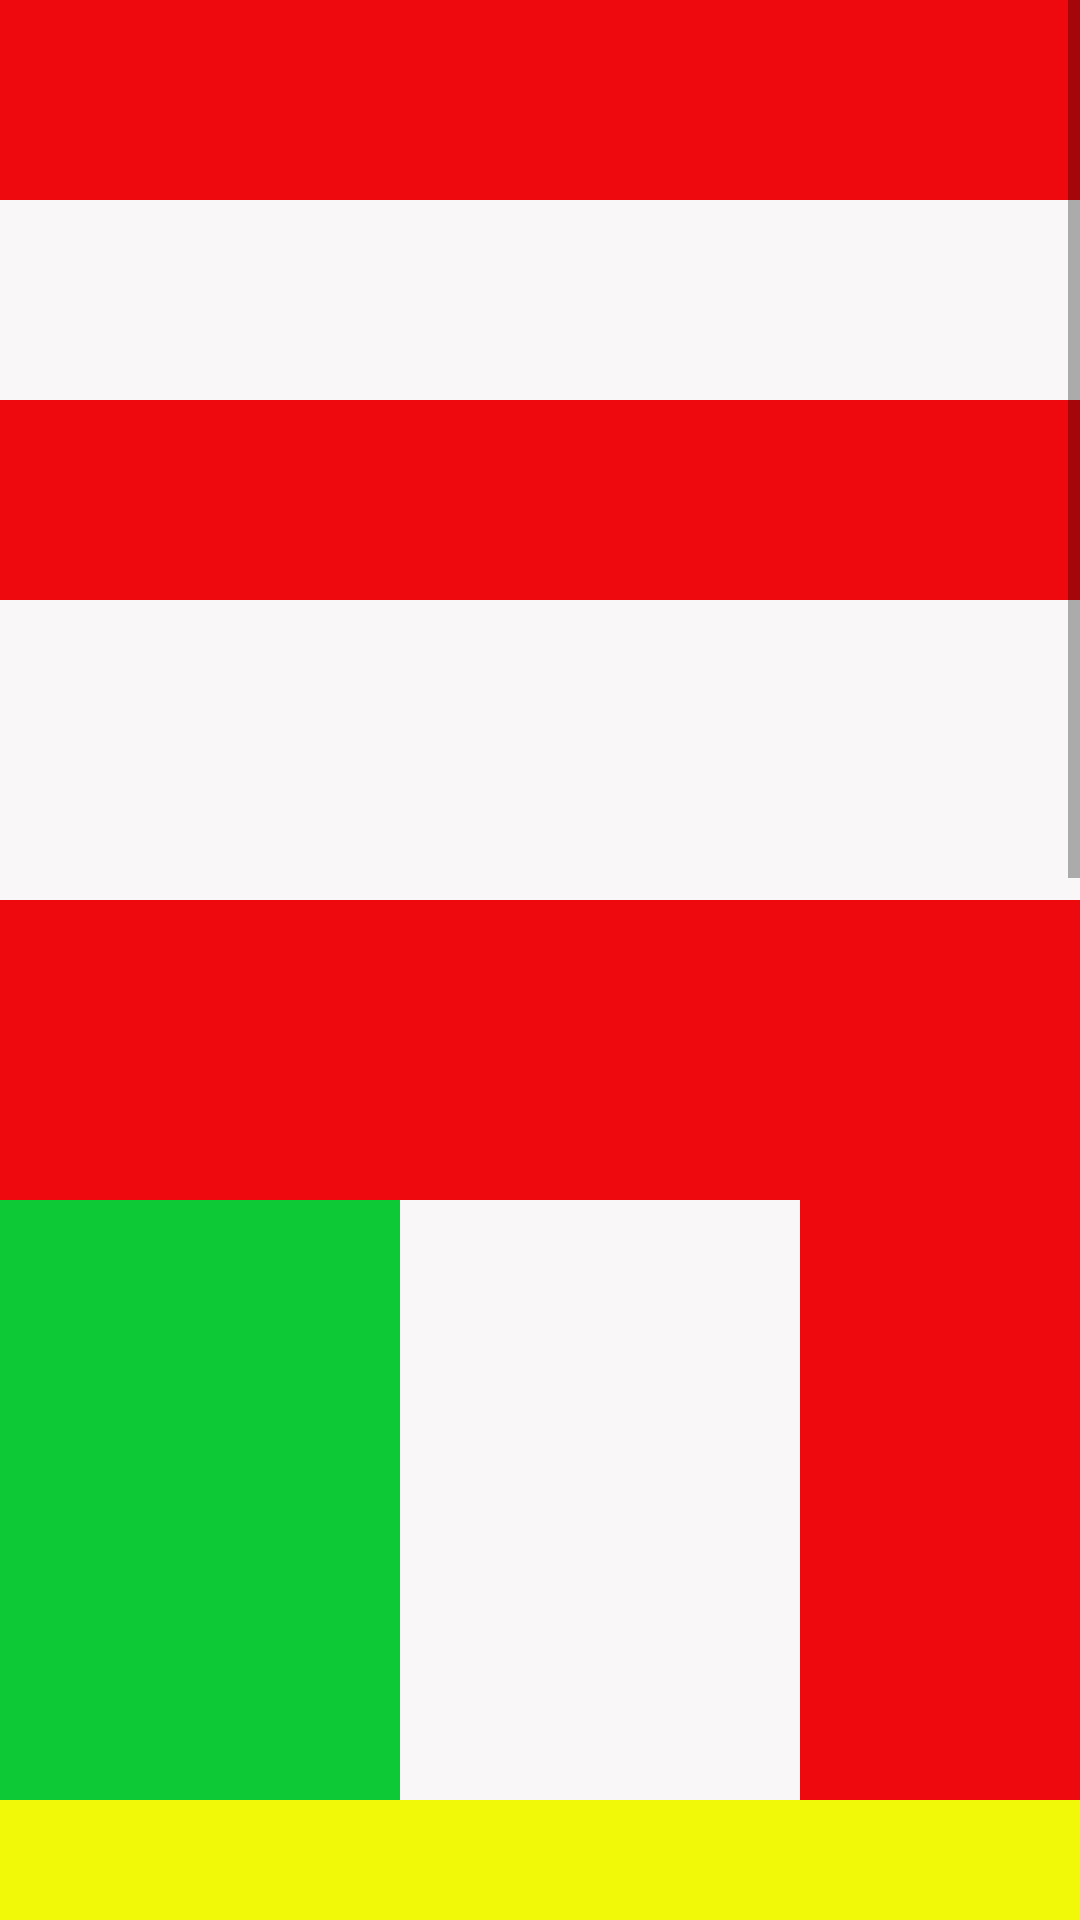

Write the Android layout XML for this screen, with the resource values it uses.
<!-- AndroidManifest.xml: application theme AppTheme -->
<!-- res/layout/activity_homework2.xml -->
<?xml version="1.0" encoding="utf-8"?>
<ScrollView xmlns:android="http://schemas.android.com/apk/res/android"
    xmlns:app="http://schemas.android.com/apk/res-auto"
    xmlns:tools="http://schemas.android.com/tools"
    android:layout_width="match_parent"
    android:layout_height="match_parent"
    tools:context=".Homework2">

    <LinearLayout
        android:id="@+id/LinearLayout01"
        android:layout_width="match_parent"
        android:layout_height="wrap_content"
        android:orientation = "vertical">


        <LinearLayout
            android:layout_width="400sp"
            android:layout_height="200sp"
            android:orientation="vertical"
            android:weightSum="3">
            <LinearLayout
                android:layout_width="fill_parent"
                android:layout_height="0dp"
                android:layout_weight="1"
                android:background="@color/colorRed"/>
            <LinearLayout
                android:layout_width="fill_parent"
                android:layout_height="0dp"
                android:layout_weight="1"
                android:background="@color/colorWhite"/>
            <LinearLayout
                android:layout_width="fill_parent"
                android:layout_height="0dp"
                android:layout_weight="1"
                android:background="@color/colorRed"/>
        </LinearLayout>



        <LinearLayout
            android:layout_width="400sp"
            android:layout_height="200sp"
            android:orientation="vertical"
            android:weightSum="2">
            <LinearLayout
                android:layout_width="fill_parent"
                android:layout_height="0dp"
                android:layout_weight="1"
                android:background="@color/colorWhite"/>
            <LinearLayout
                android:layout_width="fill_parent"
                android:layout_height="0dp"
                android:layout_weight="1"
                android:background="@color/colorRed"/>
        </LinearLayout>



        <LinearLayout
            android:layout_width="400sp"
            android:layout_height="200sp"
            android:orientation="horizontal"
            android:weightSum="3">
            <LinearLayout
                android:layout_width="0dp"
                android:layout_height="fill_parent"
                android:layout_weight="1"
                android:background="#0cc935"/>
            <LinearLayout
                android:layout_width="0dp"
                android:layout_height="fill_parent"
                android:layout_weight="1"
                android:background="@color/colorWhite"/>
            <LinearLayout
                android:layout_width="0dp"
                android:layout_height="fill_parent"
                android:layout_weight="1"
                android:background="@color/colorRed"/>
        </LinearLayout>




        <LinearLayout
            android:layout_width="400sp"
            android:layout_height="200sp"
            android:orientation="vertical"
            android:weightSum="4">
            <LinearLayout
                android:layout_width="fill_parent"
                android:layout_height="0dp"
                android:layout_weight="2"
                android:background="#f1f908"/>
            <LinearLayout
                android:layout_width="fill_parent"
                android:layout_height="0dp"
                android:layout_weight="1"
                android:background="#0820f9"/>
            <LinearLayout
                android:layout_width="fill_parent"
                android:layout_height="0dp"
                android:layout_weight="1"
                android:background="@color/colorRed"/>
        </LinearLayout>


        <LinearLayout
            android:layout_width="400sp"
            android:layout_height="200sp"
            android:orientation="horizontal"
            android:weightSum="3">
            <LinearLayout
                android:layout_width="0dp"
                android:layout_height="fill_parent"
                android:layout_weight="1"
                android:background="@color/colorWhite"/>
            <LinearLayout
                android:layout_width="0dp"
                android:layout_height="fill_parent"
                android:layout_weight="2"
                android:orientation="vertical"
                android:weightSum="2">
                    <LinearLayout
                android:layout_width="fill_parent"
                android:layout_height="0dp"
                android:layout_weight="1"
                android:background="@color/colorRed"/>
                    <LinearLayout
                android:layout_width="fill_parent"
                android:layout_height="0dp"
                android:layout_weight="1"
                android:background="#0cc935"/>
            </LinearLayout>
        </LinearLayout>



        <LinearLayout
            android:layout_width="400sp"
            android:layout_height="200sp"
            android:orientation="vertical"
            android:weightSum="6">
            <LinearLayout
                android:layout_width="fill_parent"
                android:layout_height="0dp"
                android:layout_weight="1"
                android:background="@color/colorRed"/>
            <LinearLayout
                android:layout_width="fill_parent"
                android:layout_height="0dp"
                android:layout_weight="1"
                android:background="@color/colorWhite"/>
            <LinearLayout
                android:layout_width="fill_parent"
                android:layout_height="0dp"
                android:layout_weight="2"
                android:background="#0820f9"/>
            <LinearLayout
                android:layout_width="fill_parent"
                android:layout_height="0dp"
                android:layout_weight="1"
                android:background="@color/colorWhite"/>
            <LinearLayout
                android:layout_width="fill_parent"
                android:layout_height="0dp"
                android:layout_weight="1"
                android:background="@color/colorRed"/>
        </LinearLayout>


        <LinearLayout
            android:layout_width="400sp"
            android:layout_height="200sp"
            android:orientation="vertical"
            android:weightSum="7">
            <LinearLayout
                android:layout_width="fill_parent"
                android:layout_height="0dp"
                android:layout_weight="3"
                android:orientation="horizontal"
                android:weightSum="10">
                <LinearLayout
                    android:layout_width="0dp"
                    android:layout_height="fill_parent"
                    android:layout_weight="3"
                    android:background="@color/colorRed"/>
                <LinearLayout
                    android:layout_width="0dp"
                    android:layout_height="fill_parent"
                    android:layout_weight="1"
                    android:background="@color/colorWhite"/>
                <LinearLayout
                    android:layout_width="0dp"
                    android:layout_height="fill_parent"
                    android:layout_weight="6"
                    android:background="@color/colorRed"/>
            </LinearLayout>
            <LinearLayout
                android:layout_width="fill_parent"
                android:layout_height="0dp"
                android:layout_weight="1"
                android:background="@color/colorWhite"/>
            <LinearLayout
                android:layout_width="fill_parent"
                android:layout_height="0dp"
                android:layout_weight="3"
                android:orientation="horizontal"
                android:weightSum="10">
                <LinearLayout
                    android:layout_width="0dp"
                    android:layout_height="fill_parent"
                    android:layout_weight="3"
                    android:background="@color/colorRed"/>
                <LinearLayout
                    android:layout_width="0dp"
                    android:layout_height="fill_parent"
                    android:layout_weight="1"
                    android:background="@color/colorWhite"/>
                <LinearLayout
                    android:layout_width="0dp"
                    android:layout_height="fill_parent"
                    android:layout_weight="6"
                    android:background="@color/colorRed"/>
            </LinearLayout>
        </LinearLayout>




    </LinearLayout>
</ScrollView>
<!-- resources referenced by this layout -->
<resources>
  <color name="colorRed">#ed090d</color>
  <color name="colorWhite">#f9f7f7</color>
</resources>
